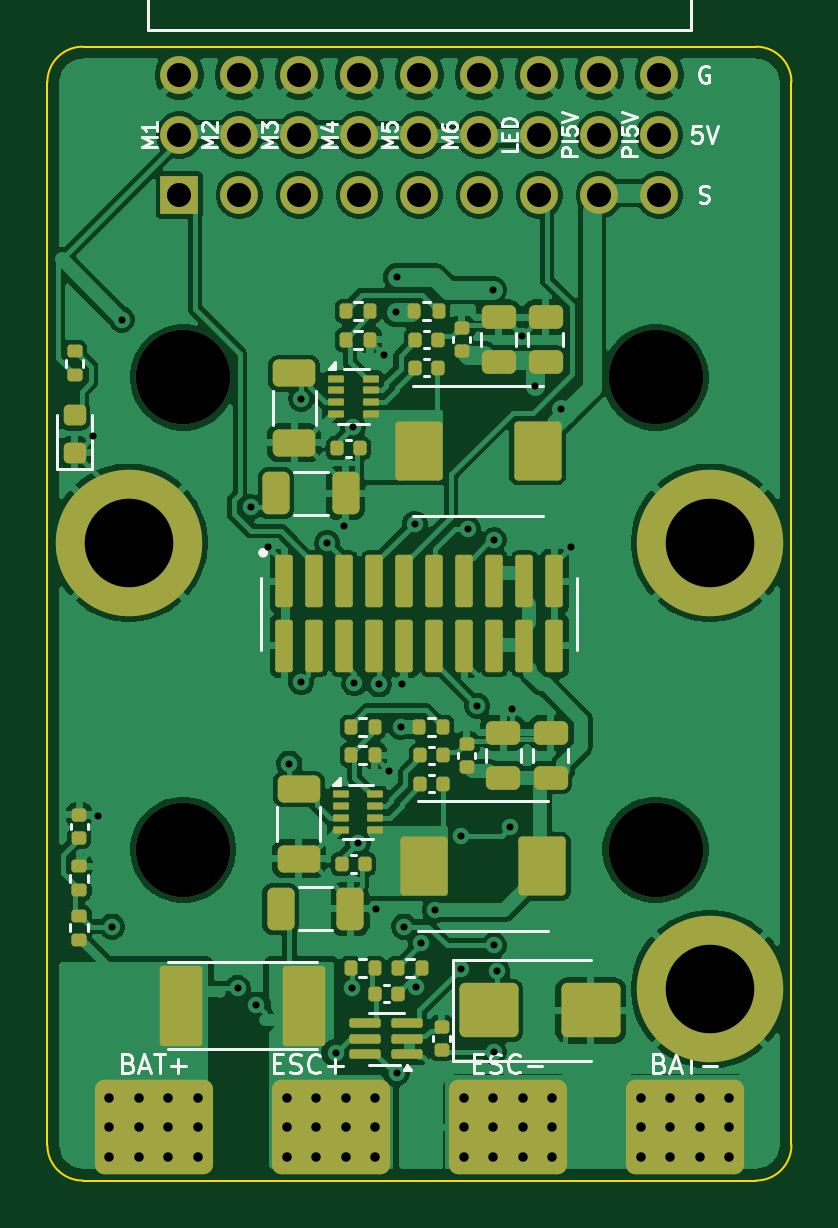
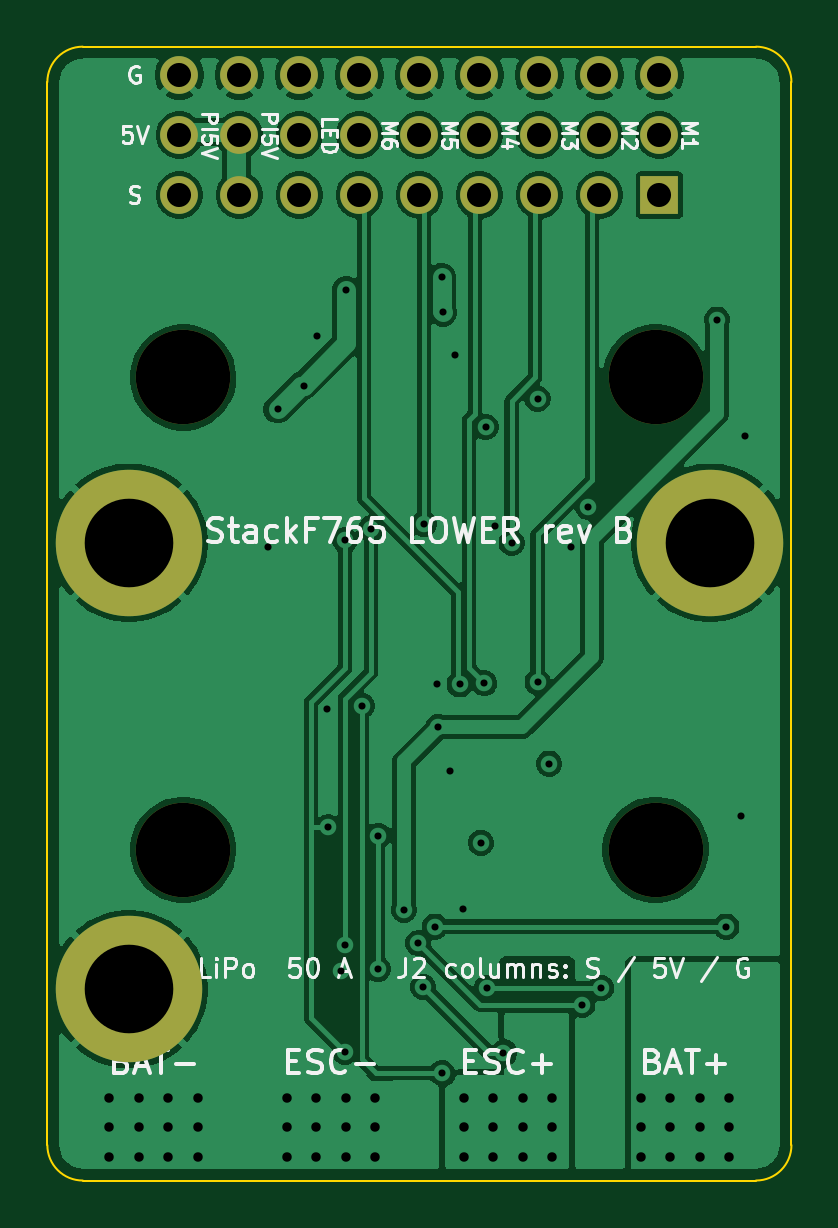
Circuit board: 11 layer files. Board 31.5 x 48.0 mm.
- bottom_copper: lower-B_Cu.gbl (93896 bytes)
- bottom_mask: lower-B_Mask.gbs (1578 bytes)
- paste: lower-B_Paste.gbp (488 bytes)
- bottom_silk: lower-B_Silkscreen.gbo (41668 bytes)
- outline: lower-Edge_Cuts.gm1 (1020 bytes)
- top_copper: lower-F_Cu.gtl (174691 bytes)
- top_mask: lower-F_Mask.gts (7565 bytes)
- paste: lower-F_Paste.gtp (6856 bytes)
- top_silk: lower-F_Silkscreen.gto (30297 bytes)
- drill: lower-NPTH.drl (425 bytes)
- drill: lower-PTH.drl (2374 bytes)

=== bottom_copper: lower-B_Cu.gbl (93896 bytes, source omitted) ===
=== bottom_mask: lower-B_Mask.gbs ===
%TF.GenerationSoftware,KiCad,Pcbnew,9.0.9-9.0.9~ubuntu24.04.1*%
%TF.CreationDate,2026-11-19T20:45:21+00:00*%
%TF.ProjectId,lower,6c6f7765-722e-46b6-9963-61645f706362,rev?*%
%TF.SameCoordinates,Original*%
%TF.FileFunction,Soldermask,Bot*%
%TF.FilePolarity,Negative*%
%FSLAX46Y46*%
G04 Gerber Fmt 4.6, Leading zero omitted, Abs format (unit mm)*
G04 Created by KiCad (PCBNEW 9.0.9-9.0.9~ubuntu24.04.1) date 2026-11-19 20:45:21*
%MOMM*%
%LPD*%
G01*
G04 APERTURE LIST*
%ADD10R,1.600000X1.600000*%
%ADD11C,1.600000*%
%ADD12C,6.200000*%
%ADD13C,4.000000*%
G04 APERTURE END LIST*
D10*
%TO.C,J2*%
X89840000Y-82280000D03*
D11*
X92380000Y-82280000D03*
X94920000Y-82280000D03*
X97460000Y-82280000D03*
X100000000Y-82280000D03*
X102540000Y-82280000D03*
X105080000Y-82280000D03*
X107620000Y-82280000D03*
X110160000Y-82280000D03*
X89840000Y-79740000D03*
X92380000Y-79740000D03*
X94920000Y-79740000D03*
X97460000Y-79740000D03*
X100000000Y-79740000D03*
X102540000Y-79740000D03*
X105080000Y-79740000D03*
X107620000Y-79740000D03*
X110160000Y-79740000D03*
X89840000Y-77200000D03*
X92380000Y-77200000D03*
X94920000Y-77200000D03*
X97460000Y-77200000D03*
X100000000Y-77200000D03*
X102540000Y-77200000D03*
X105080000Y-77200000D03*
X107620000Y-77200000D03*
X110160000Y-77200000D03*
%TD*%
D12*
%TO.C,H1*%
X87700000Y-97000000D03*
%TD*%
%TO.C,H3*%
X112300000Y-115900000D03*
%TD*%
D13*
%TO.C,H*%
X90000000Y-110000000D03*
%TD*%
%TO.C,H*%
X110000000Y-90000000D03*
%TD*%
D12*
%TO.C,H2*%
X112300000Y-97000000D03*
%TD*%
D13*
%TO.C,H*%
X110000000Y-110000000D03*
%TD*%
%TO.C,H*%
X90000000Y-90000000D03*
%TD*%
M02*

=== paste: lower-B_Paste.gbp ===
%TF.GenerationSoftware,KiCad,Pcbnew,9.0.9-9.0.9~ubuntu24.04.1*%
%TF.CreationDate,2026-11-19T20:45:21+00:00*%
%TF.ProjectId,lower,6c6f7765-722e-46b6-9963-61645f706362,rev?*%
%TF.SameCoordinates,Original*%
%TF.FileFunction,Paste,Bot*%
%TF.FilePolarity,Positive*%
%FSLAX46Y46*%
G04 Gerber Fmt 4.6, Leading zero omitted, Abs format (unit mm)*
G04 Created by KiCad (PCBNEW 9.0.9-9.0.9~ubuntu24.04.1) date 2026-11-19 20:45:21*
%MOMM*%
%LPD*%
G01*
G04 APERTURE LIST*
G04 APERTURE END LIST*
M02*

=== bottom_silk: lower-B_Silkscreen.gbo (41668 bytes, source omitted) ===
=== outline: lower-Edge_Cuts.gm1 ===
%TF.GenerationSoftware,KiCad,Pcbnew,9.0.9-9.0.9~ubuntu24.04.1*%
%TF.CreationDate,2026-11-19T20:45:21+00:00*%
%TF.ProjectId,lower,6c6f7765-722e-46b6-9963-61645f706362,rev?*%
%TF.SameCoordinates,Original*%
%TF.FileFunction,Profile,NP*%
%FSLAX46Y46*%
G04 Gerber Fmt 4.6, Leading zero omitted, Abs format (unit mm)*
G04 Created by KiCad (PCBNEW 9.0.9-9.0.9~ubuntu24.04.1) date 2026-11-19 20:45:21*
%MOMM*%
%LPD*%
G01*
G04 APERTURE LIST*
%TA.AperFunction,Profile*%
%ADD10C,0.100000*%
%TD*%
G04 APERTURE END LIST*
D10*
X84250000Y-77500000D02*
G75*
G02*
X85750000Y-76000000I1500000J0D01*
G01*
X84250000Y-122500000D02*
X84250000Y-77500000D01*
X85750000Y-76000000D02*
X114250000Y-76000000D01*
X85750000Y-124000000D02*
G75*
G02*
X84250000Y-122500000I0J1500000D01*
G01*
X114250000Y-76000000D02*
G75*
G02*
X115750000Y-77500000I0J-1500000D01*
G01*
X114250000Y-124000000D02*
X85750000Y-124000000D01*
X115750000Y-77500000D02*
X115750000Y-122500000D01*
X115750000Y-122500000D02*
G75*
G02*
X114250000Y-124000000I-1500000J0D01*
G01*
M02*

=== top_copper: lower-F_Cu.gtl (174691 bytes, source omitted) ===
=== top_mask: lower-F_Mask.gts (7565 bytes, source omitted) ===
=== paste: lower-F_Paste.gtp (6856 bytes, source omitted) ===
=== top_silk: lower-F_Silkscreen.gto (30297 bytes, source omitted) ===
=== drill: lower-NPTH.drl ===
M48
; DRILL file {KiCad 9.0.9-9.0.9~ubuntu24.04.1} date 2026-11-19T20:45:22+0000
; FORMAT={-:-/ absolute / metric / decimal}
; #@! TF.CreationDate,2026-11-19T20:45:22+00:00
; #@! TF.GenerationSoftware,Kicad,Pcbnew,9.0.9-9.0.9~ubuntu24.04.1
; #@! TF.FileFunction,NonPlated,1,4,NPTH
FMAT,2
METRIC
; #@! TA.AperFunction,NonPlated,NPTH,ComponentDrill
T1C4.000
%
G90
G05
T1
X90.0Y-90.0
X90.0Y-110.0
X110.0Y-90.0
X110.0Y-110.0
M30

=== drill: lower-PTH.drl ===
M48
; DRILL file {KiCad 9.0.9-9.0.9~ubuntu24.04.1} date 2026-11-19T20:45:22+0000
; FORMAT={-:-/ absolute / metric / decimal}
; #@! TF.CreationDate,2026-11-19T20:45:22+00:00
; #@! TF.GenerationSoftware,Kicad,Pcbnew,9.0.9-9.0.9~ubuntu24.04.1
; #@! TF.FileFunction,Plated,1,4,PTH
FMAT,2
METRIC
; #@! TA.AperFunction,Plated,PTH,ViaDrill
T1C0.300
; #@! TA.AperFunction,Plated,PTH,ComponentDrill
T2C0.400
; #@! TA.AperFunction,Plated,PTH,ComponentDrill
T3C1.020
; #@! TA.AperFunction,Plated,PTH,ComponentDrill
T4C3.750
%
G90
G05
T1
X86.2Y-92.5
X86.4Y-108.55
X87.0Y-113.25
X87.4Y-87.55
X92.3Y-115.85
X92.85Y-95.5
X93.1Y-116.55
X93.6Y-97.2
X94.5Y-106.35
X95.0Y-90.9
X95.0Y-102.9
X96.1Y-97.0
X96.45Y-118.6
X96.8Y-96.3
X97.15Y-115.85
X97.2Y-92.1
X97.25Y-102.95
X97.4Y-109.7
X98.15Y-112.5
X98.3Y-103.0
X98.5Y-89.05
X98.7Y-106.65
X99.0Y-87.25
X99.05Y-85.75
X99.05Y-119.45
X99.2Y-104.8
X99.25Y-103.0
X99.35Y-113.25
X99.8Y-96.2
X99.85Y-115.8
X100.05Y-113.95
X100.65Y-112.55
X101.75Y-109.4
X101.75Y-115.05
X102.05Y-96.4
X102.45Y-103.9
X103.1Y-86.3
X103.15Y-96.9
X103.15Y-114.05
X103.15Y-118.55
X103.3Y-115.15
X103.85Y-109.05
X103.9Y-104.05
X104.35Y-88.25
X104.9Y-90.35
X106.0Y-91.35
X106.4Y-97.2
T2
X86.875Y-120.5
X86.875Y-121.75
X86.875Y-123.0
X88.125Y-120.5
X88.125Y-121.75
X88.125Y-123.0
X89.375Y-120.5
X89.375Y-121.75
X89.375Y-123.0
X90.625Y-120.5
X90.625Y-121.75
X90.625Y-123.0
X94.375Y-120.5
X94.375Y-121.75
X94.375Y-123.0
X95.625Y-120.5
X95.625Y-121.75
X95.625Y-123.0
X96.875Y-120.5
X96.875Y-121.75
X96.875Y-123.0
X98.125Y-120.5
X98.125Y-121.75
X98.125Y-123.0
X101.875Y-120.5
X101.875Y-121.75
X101.875Y-123.0
X103.125Y-120.5
X103.125Y-121.75
X103.125Y-123.0
X104.375Y-120.5
X104.375Y-121.75
X104.375Y-123.0
X105.625Y-120.5
X105.625Y-121.75
X105.625Y-123.0
X109.375Y-120.5
X109.375Y-121.75
X109.375Y-123.0
X110.625Y-120.5
X110.625Y-121.75
X110.625Y-123.0
X111.875Y-120.5
X111.875Y-121.75
X111.875Y-123.0
X113.125Y-120.5
X113.125Y-121.75
X113.125Y-123.0
T3
X89.84Y-77.2
X89.84Y-79.74
X89.84Y-82.28
X92.38Y-77.2
X92.38Y-79.74
X92.38Y-82.28
X94.92Y-77.2
X94.92Y-79.74
X94.92Y-82.28
X97.46Y-77.2
X97.46Y-79.74
X97.46Y-82.28
X100.0Y-77.2
X100.0Y-79.74
X100.0Y-82.28
X102.54Y-77.2
X102.54Y-79.74
X102.54Y-82.28
X105.08Y-77.2
X105.08Y-79.74
X105.08Y-82.28
X107.62Y-77.2
X107.62Y-79.74
X107.62Y-82.28
X110.16Y-77.2
X110.16Y-79.74
X110.16Y-82.28
T4
X87.7Y-97.0
X112.3Y-97.0
X112.3Y-115.9
M30
